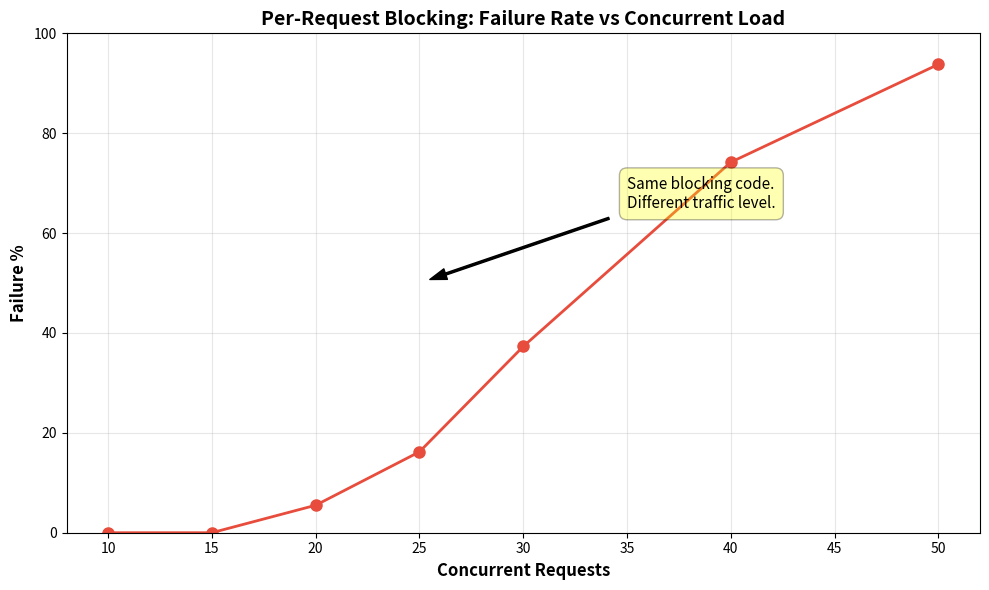

Write the Python code that produced this figure.
import matplotlib.pyplot as plt
import numpy as np

concurrent = [10, 15, 20, 25, 30, 40, 50]
failure = [0, 0, 5.5, 16.2, 37.3, 74.2, 93.8]

plt.figure(figsize=(10, 6))
plt.plot(concurrent, failure, 'ro-', linewidth=2, markersize=8, color='#e74c3c')
plt.xlabel('Concurrent Requests', fontsize=12, fontweight='bold')
plt.ylabel('Failure %', fontsize=12, fontweight='bold')
plt.title('Per-Request Blocking: Failure Rate vs Concurrent Load', fontsize=14, fontweight='bold')
plt.grid(True, alpha=0.3)
plt.ylim(0, 100)

# Add annotation about the cliff
plt.annotate('Same blocking code.\nDifferent traffic level.',
             xy=(25, 50), xytext=(35, 65),
             arrowprops=dict(facecolor='black', shrink=0.05, width=1.5, headwidth=8),
             fontsize=11, bbox=dict(boxstyle='round,pad=0.5', facecolor='yellow', alpha=0.3))

plt.tight_layout()
plt.savefig('blocking_failure_cliff.png', dpi=300, bbox_inches='tight')
print("Graph saved as blocking_failure_cliff.png")
